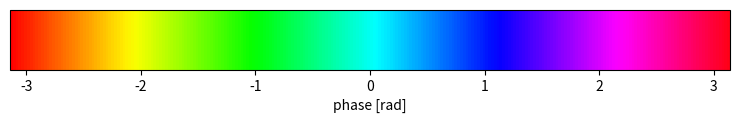

Reproduce this figure in Python.
# This example shows how to build colorbars without an attached mappable.
# https://matplotlib.org/examples/api/colorbar_only.html

import matplotlib.pyplot as plt
import matplotlib as mpl
import numpy

# Make a figure and axes with dimensions as desired.
fig = plt.figure(figsize=(8, 2))
ax1 = fig.add_axes([0.05, 0.30, 0.9, 0.3])
# ax1 = fig.add_axes([0.05, 0.80, 0.9, 0.15])
# ax2 = fig.add_axes([0.05, 0.475, 0.9, 0.15])
# ax3 = fig.add_axes([0.05, 0.15, 0.9, 0.15])

# Set the colormap and norm to correspond to the data for which
# the colorbar will be used.
cmap = mpl.cm.hsv
norm = mpl.colors.Normalize(vmin=-numpy.pi, vmax=numpy.pi)

# ColorbarBase derives from ScalarMappable and puts a colorbar
# in a specified axes, so it has everything needed for a
# standalone colorbar.  There are many more kwargs, but the
# following gives a basic continuous colorbar with ticks
# and labels.
cb1 = mpl.colorbar.ColorbarBase(ax1, cmap=cmap,
                                norm=norm,
                                orientation='horizontal')
cb1.set_label('phase [rad]')

plt.savefig("/tmp/colorbar.png")
plt.show()